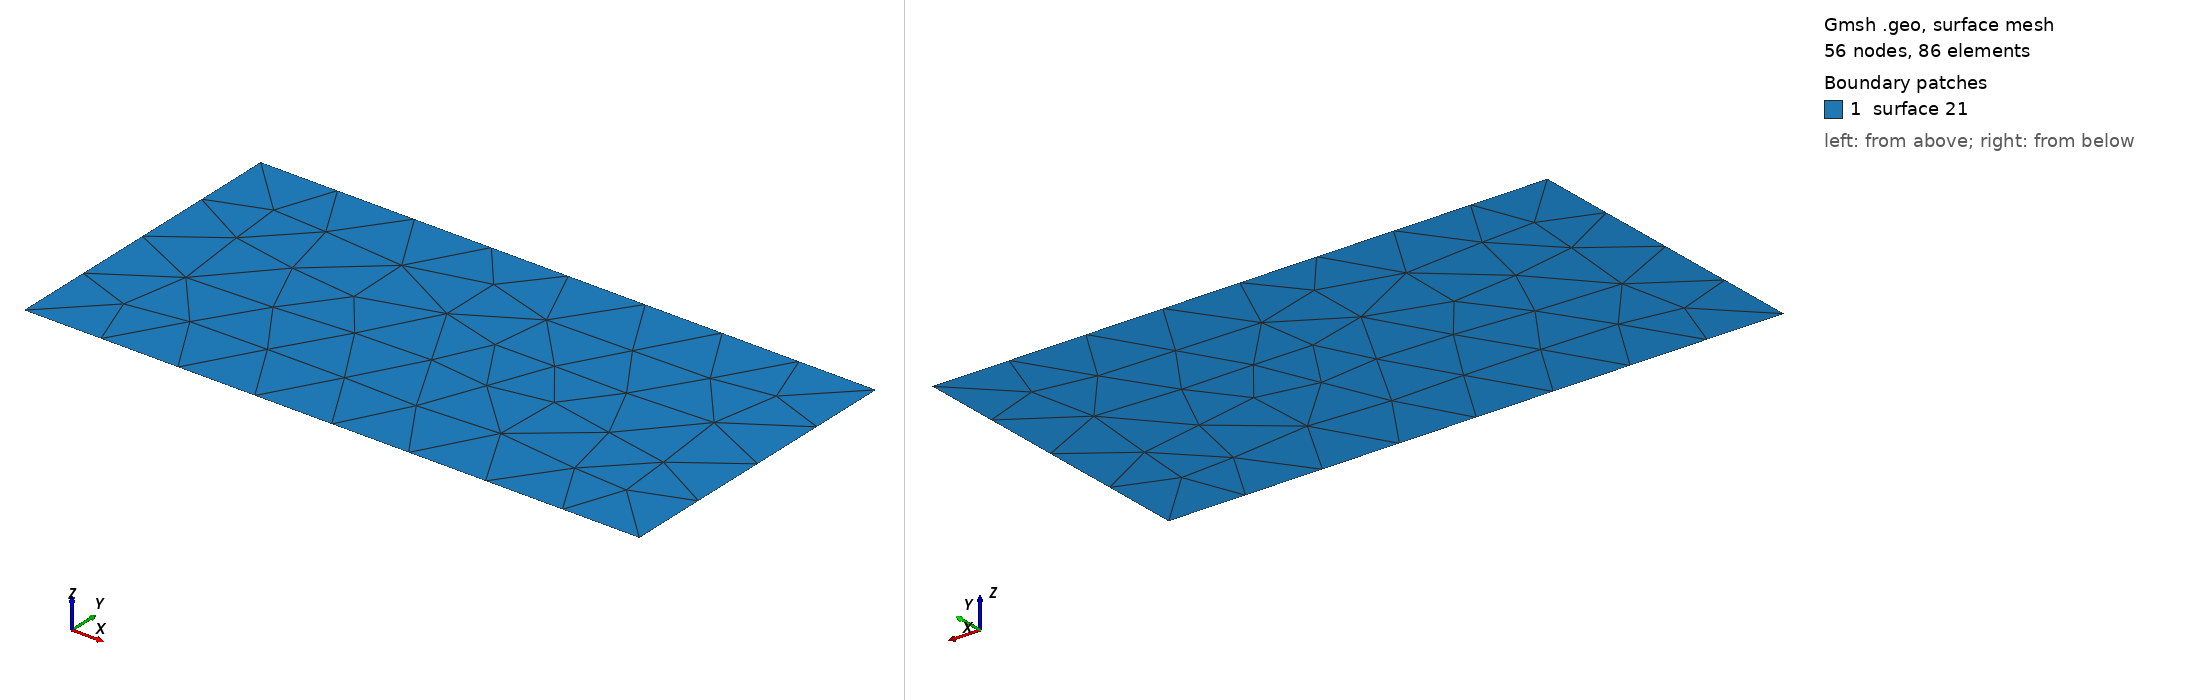

Gmsh geometry script, surface-meshed: 56 nodes, 86 surface elements. Boundary patches (legend numbers): 1 surface 21. Left view from above one corner, right view from below the opposite corner. The script declares no physical surfaces, so the legend lists its geometric surfaces. The drawing asked Gmsh for element sizes between 1% and 20% of the model's largest extent; the script's own settings can give other sizes.

=== 3.geo (drawn) ===
// шаг сетки
h = 0.25;

// точки для прямоугольника
Point(1) = {0,0,0,h};
Point(2) = {0,1,0,h};
Point(3) = {2,1,0,h};
Point(4) = {2,0,0,h};

// линии на границе прямоугольнике
Line(1) = {1,2};
Line(2) = {2,3};
Line(3) = {3,4};
Line(4) = {4,1};

// граница прямоугольника
Line Loop(11) = {1,2,3,4};

// прямоугольник 
Plane Surface(21) = {11};
